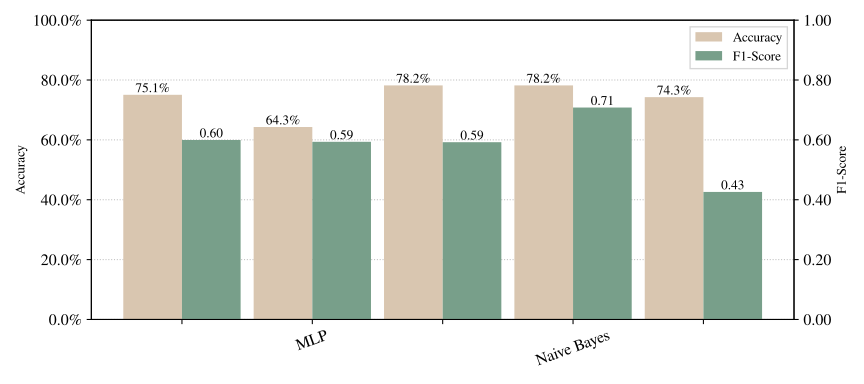

The file beside this chart, header and first rows:
Model, Model Details, Mean Acc, Std Acc, Mean F1, Std F1, Conf Matrix
MLP, MLPClassifier(early_stopping=True, learn…, 0.7507, 0.0, 0.5996, 0.0, [array([[260,  23],?       [ 72,  26]])]
Naive Bayes, GaussianNB(var_smoothing=1e-10), 0.643, 0.0, 0.5935, 0.0, [array([[189,  94],?       [ 42,  56]])]
RF, RandomForestClassifier(max_features='sqr…, 0.7822, 0.0, 0.5923, 0.0, [array([[279,   4],?       [ 79,  19]])]
SVM, SVC(C=32, max_iter=1024, random_state=42…, 0.7822, 0.0, 0.708, 0.0, [array([[245,  38],?       [ 45,  53]])]
baseline, Majority, 0.7428, 0.0, 0.4262, 0.0, [array([[283,   0],?       [ 98,   0]])]
